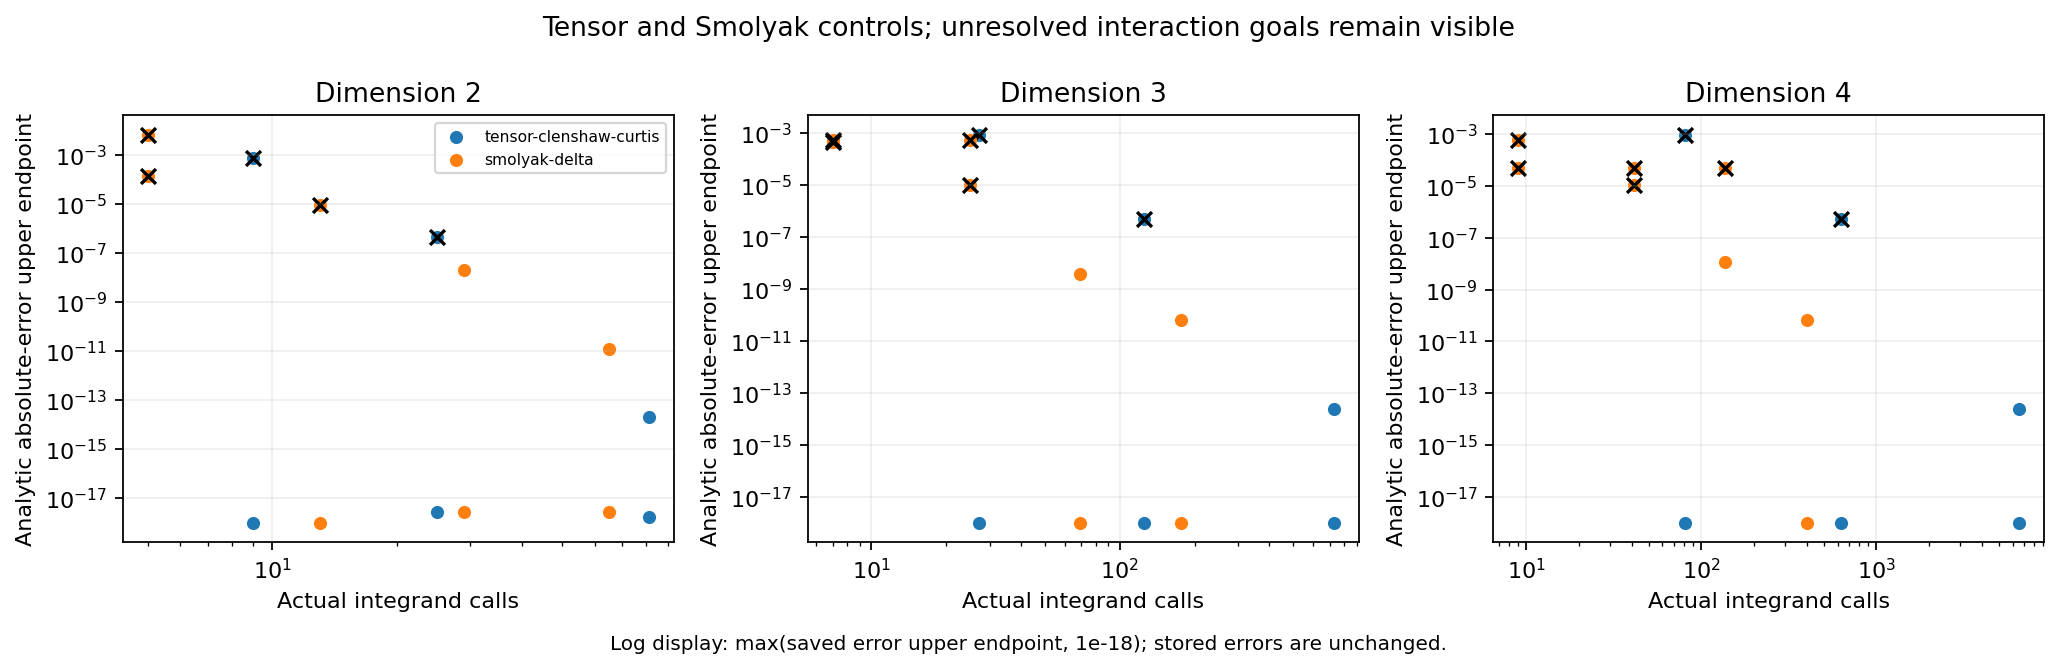

The table this chart was drawn from, first rows:
index, sequence, method_code, dimension, absolute_tolerance, step, cutoff, level, evaluations, value, error_lower, error_upper, estimated_error, converged, accuracy_goal_met
0, 80, 4, 2, , , , 1, 9, 2.23, 0.0007997, 0.0007997, , 1, 0
1, 80, 4, 2, , , , 2, 25, 2.229, 4.5155466565915953e-07, 4.5155466654733805e-07, , 1, 0
2, 80, 4, 2, , , , 3, 81, 2.229, 2.0428103653102877e-14, 2.131628207280301e-14, , 1, 1
3, 80, 5, 2, , , , 1, 5, 2.229, 0.0001434, 0.0001434, , 1, 0
4, 80, 5, 2, , , , 2, 13, 2.229, 9.286466201796626e-06, 9.286466202684808e-06, , 1, 0
5, 80, 5, 2, , , , 3, 29, 2.229, 2.108769070474636e-08, 2.1087691592924788e-08, , 1, 1
6, 80, 5, 2, , , , 4, 65, 2.229, 1.1979750524915288e-11, 1.1980638703334991e-11, , 1, 1
7, 80, 4, 2, , , , 1, 9, 0.006944, 0.0, 8.673617379884037e-19, , 1, 1
8, 80, 4, 2, , , , 2, 25, 0.006944, 8.6736173798840345e-19, 2.602085213965211e-18, , 1, 1
9, 80, 4, 2, , , , 3, 81, 0.006944, 0.0, 1.7347234759768075e-18, , 1, 1
10, 80, 5, 2, , , , 1, 5, 0.0, 0.006944, 0.006944, , 1, 0
11, 80, 5, 2, , , , 2, 13, 0.006944, 0.0, 8.673617379884037e-19, , 1, 1
12, 80, 5, 2, , , , 3, 29, 0.006944, 8.6736173798840345e-19, 2.602085213965211e-18, , 1, 1
13, 80, 5, 2, , , , 4, 65, 0.006944, 8.6736173798840345e-19, 2.602085213965211e-18, , 1, 1
14, 80, 4, 3, , , , 1, 27, 2.534, 0.0009119, 0.0009119, , 1, 0
15, 80, 4, 3, , , , 2, 125, 2.533, 5.131395197643939e-07, 5.131395206525725e-07, , 1, 0
16, 80, 4, 3, , , , 3, 729, 2.533, 2.3092638912203253e-14, 2.3980817331903384e-14, , 1, 1
17, 80, 5, 3, , , , 1, 7, 2.532, 0.000491, 0.000491, , 1, 0
18, 80, 5, 3, , , , 2, 25, 2.533, 1.0272073050821005e-05, 1.0272073051709187e-05, , 1, 0
19, 80, 5, 3, , , , 3, 69, 2.533, 3.757794075909259e-09, 3.75779496408768e-09, , 1, 1
20, 80, 5, 3, , , , 4, 177, 2.533, 6.302514066192087e-11, 6.30260288403406e-11, , 1, 1
21, 80, 4, 3, , , , 1, 27, 0.0005787, 0.0, 1.0842021724855047e-19, , 1, 1
22, 80, 4, 3, , , , 2, 125, 0.0005787, 0.0, 2.1684043449710093e-19, , 1, 1
23, 80, 4, 3, , , , 3, 729, 0.0005787, 0.0, 1.0842021724855047e-19, , 1, 1
24, 80, 5, 3, , , , 1, 7, 0.0, 0.0005787, 0.0005787, , 1, 0
25, 80, 5, 3, , , , 2, 25, 0.0, 0.0005787, 0.0005787, , 1, 0
26, 80, 5, 3, , , , 3, 69, 0.0005787, 0.0, 1.0842021724855047e-19, , 1, 1
27, 80, 5, 3, , , , 4, 177, 0.0005787, 1.0842021724855043e-19, 3.252606517456514e-19, , 1, 1
28, 80, 4, 4, , , , 1, 81, 2.699, 0.0009716, 0.0009716, , 1, 0
29, 80, 4, 4, , , , 2, 625, 2.698, 5.46591991668066e-07, 5.465919925562447e-07, , 1, 0
30, 80, 4, 4, , , , 3, 6561, 2.698, 2.442490654175344e-14, 2.5313084961453572e-14, , 1, 1
31, 80, 5, 4, , , , 1, 9, 2.697, 0.0006153, 0.0006153, , 1, 0
32, 80, 5, 4, , , , 2, 41, 2.698, 1.0606227674347933e-05, 1.0606227675236115e-05, , 1, 0
33, 80, 5, 4, , , , 3, 137, 2.698, 1.116553338675885e-08, 1.1165534274937274e-08, , 1, 1
34, 80, 5, 4, , , , 4, 401, 2.698, 6.541167607565511e-11, 6.541256425407484e-11, , 1, 1
35, 80, 4, 4, , , , 1, 81, 4.8225308641975306e-05, 0.0, 6.776263578034404e-21, , 1, 1
36, 80, 4, 4, , , , 2, 625, 4.822530864197532e-05, 6.776263578034402e-21, 2.032879073410321e-20, , 1, 1
37, 80, 4, 4, , , , 3, 6561, 4.822530864197531e-05, 0.0, 1.3552527156068808e-20, , 1, 1
38, 80, 5, 4, , , , 1, 9, 0.0, 4.822530864197529e-05, 4.822530864197532e-05, , 1, 0
39, 80, 5, 4, , , , 2, 41, 0.0, 4.822530864197529e-05, 4.822530864197532e-05, , 1, 0
40, 80, 5, 4, , , , 3, 137, 0.0, 4.822530864197529e-05, 4.822530864197532e-05, , 1, 0
41, 80, 5, 4, , , , 4, 401, 4.8225308641975306e-05, 0.0, 6.776263578034404e-21, , 1, 1
